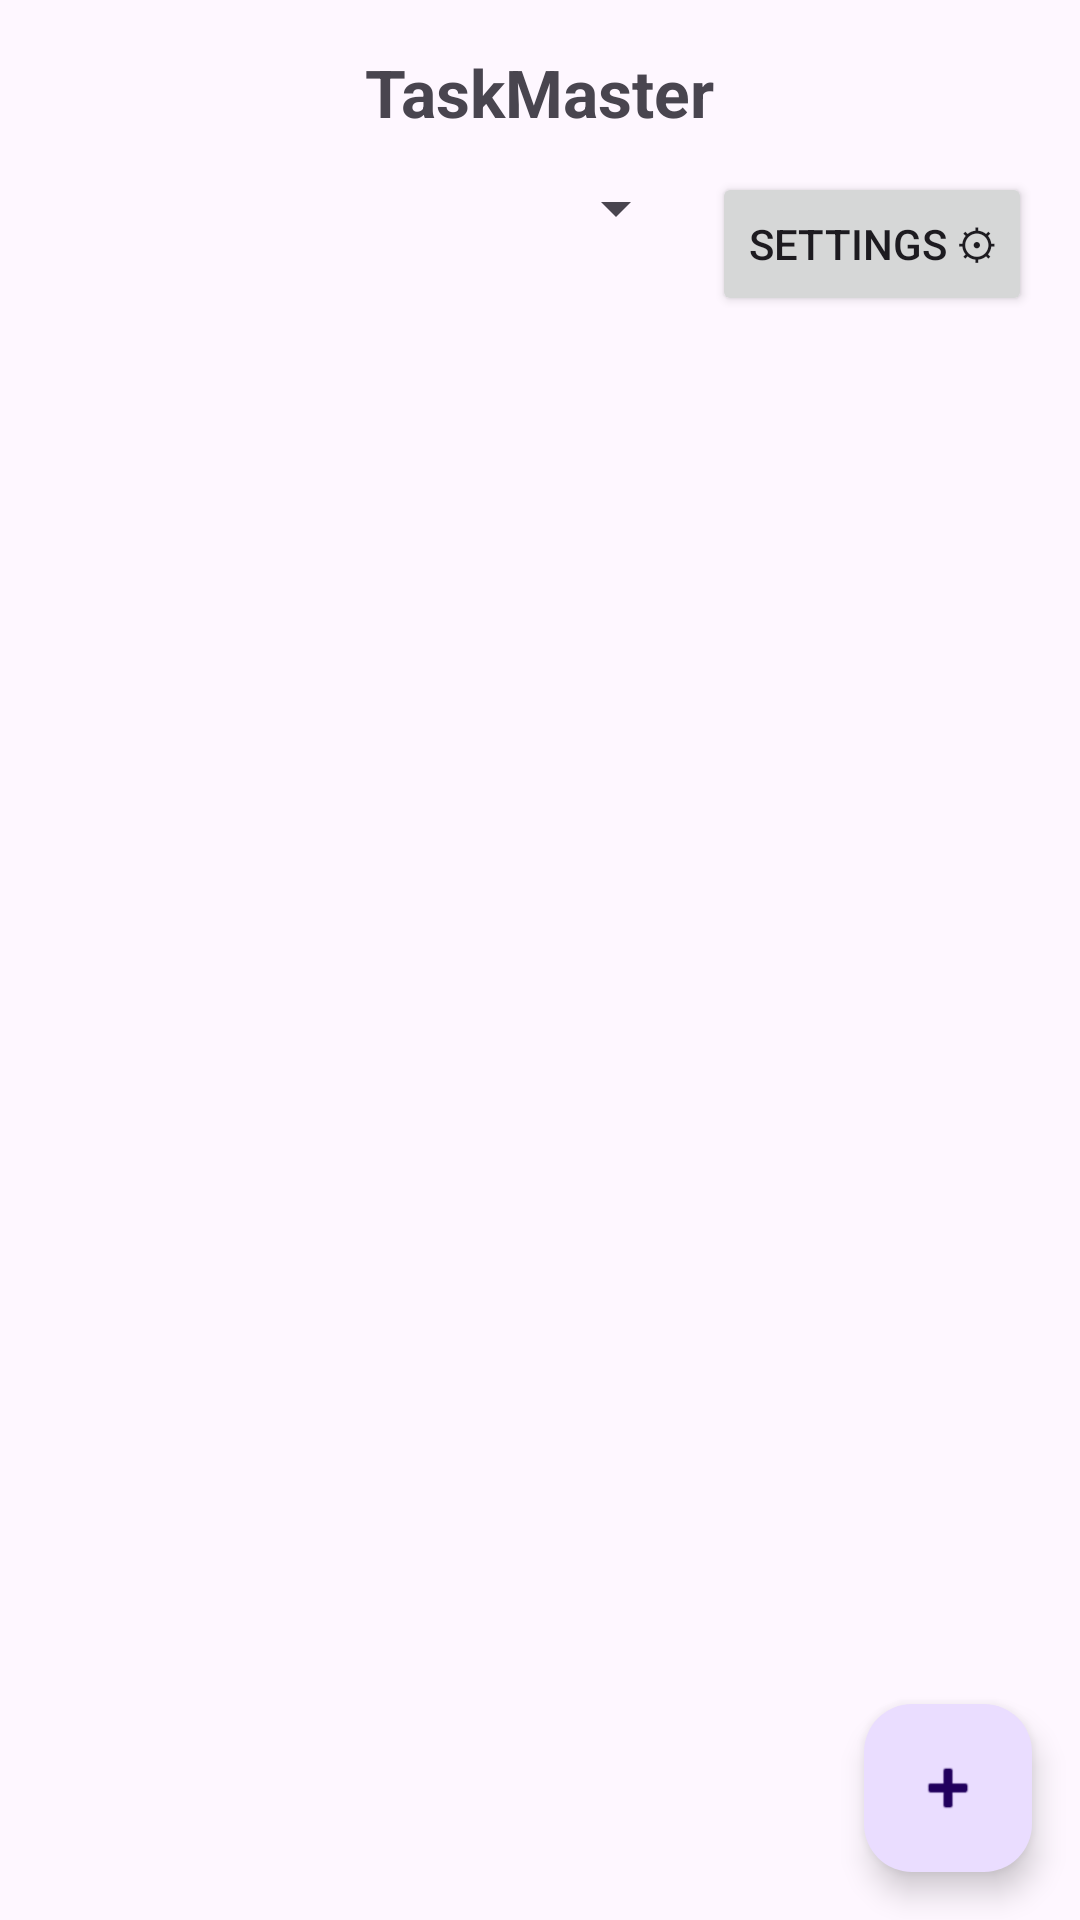

The Android layout XML behind this screen, and the referenced resources:
<!-- AndroidManifest.xml: application theme Theme.Groupassignment_ketupat -->
<!-- res/layout/activity_main.xml -->
<?xml version="1.0" encoding="utf-8"?>
<androidx.coordinatorlayout.widget.CoordinatorLayout
    xmlns:android="http://schemas.android.com/apk/res/android"
    xmlns:app="http://schemas.android.com/apk/res-auto"
    android:layout_width="match_parent"
    android:layout_height="match_parent">

    <LinearLayout
        android:id="@+id/mainContent"
        android:layout_width="match_parent"
        android:layout_height="match_parent"
        android:orientation="vertical"
        android:padding="16dp">

        
        <TextView
            android:layout_width="wrap_content"
            android:layout_height="wrap_content"
            android:text="TaskMaster"
            android:textSize="22sp"
            android:textStyle="bold"
            android:layout_gravity="center_horizontal"/>

        
        <LinearLayout
            android:layout_width="match_parent"
            android:layout_height="wrap_content"
            android:orientation="horizontal"
            android:layout_marginTop="12dp">

            <Spinner
                android:id="@+id/spinnerSort"
                android:layout_width="0dp"
                android:layout_height="wrap_content"
                android:layout_weight="1"
                android:entries="@array/sort_options"/>

            <Button
                android:id="@+id/btnSettings"
                android:layout_width="wrap_content"
                android:layout_height="wrap_content"
                android:text="Settings ⚙"
                android:layout_marginStart="8dp"/>
        </LinearLayout>

        
        <androidx.recyclerview.widget.RecyclerView
            android:id="@+id/recyclerTasks"
            android:layout_width="match_parent"
            android:layout_height="0dp"
            android:layout_weight="1"
            android:layout_marginTop="12dp"/>

    </LinearLayout>

    
    <com.google.android.material.floatingactionbutton.FloatingActionButton
        android:id="@+id/fabAdd"
        android:layout_width="wrap_content"
        android:layout_height="wrap_content"
        android:contentDescription="Add Task"
        app:srcCompat="@android:drawable/ic_input_add"
        android:layout_margin="16dp"
        app:layout_anchor="@id/mainContent"
        app:layout_anchorGravity="bottom|end"/>

</androidx.coordinatorlayout.widget.CoordinatorLayout>
<!-- resources referenced by this layout -->
<resources>
  <style name="Theme.Groupassignment_ketupat" parent="Base.Theme.Groupassignment_ketupat" />
  <style name="Base.Theme.Groupassignment_ketupat" parent="Theme.Material3.DayNight.NoActionBar">
          
          
      </style>
</resources>
